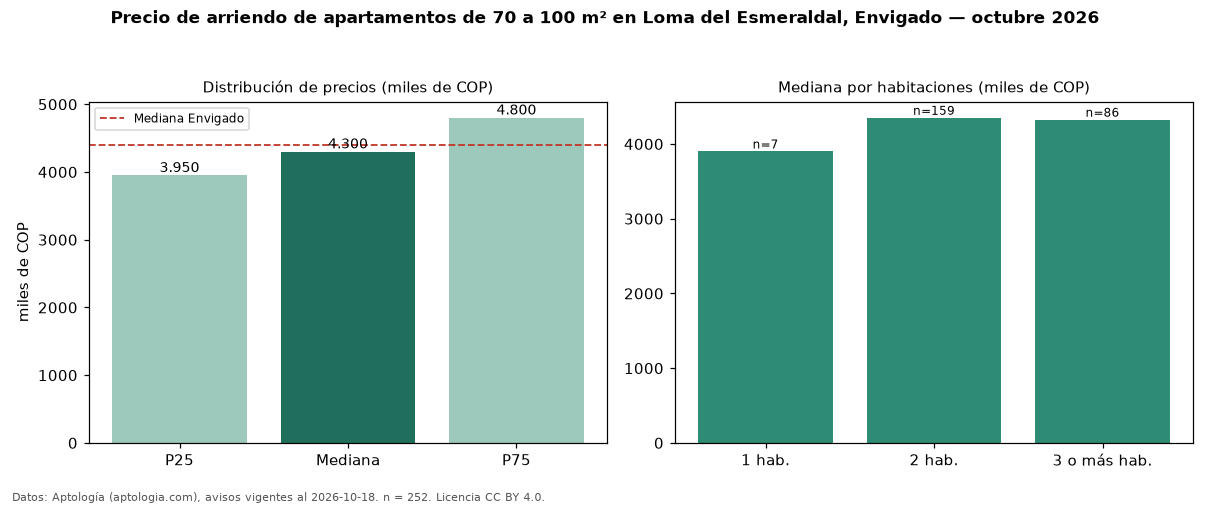

Values plotted in this chart, from the file beside it:
seccion, metrica, valor, moneda, n
filtro, area3, de 70 a 100 m², , 252
precio, p25, 3950000, COP, 252
precio, mediana, 4300000, COP, 252
precio, p75, 4800000, COP, 252
precio, minimo, 1800000, COP, 252
precio, maximo, 8650000, COP, 252
m2, mediana_precio_m2, 52410, COP, 252
m2, area_mediana_m2, 84.5, m2, 252
banos, mediana_banos, 2.0, , 
parqueadero, pct_con_parqueadero, 99.6, %, 242
estrato, estrato_mas_frecuente, 5, , 249
habitaciones, 1, 3900000, COP, 7
habitaciones, 2, 4350000, COP, 159
habitaciones, 3+, 4325000, COP, 86
ciudad, mediana_ciudad_referencia, 4400000, COP, 
ciudad, mediana_m2_ciudad, 48864, COP, 
fuente, fecha_datos, 2026-10-18, , 
fuente, atribucion, https://www.aptologia.com/arriendo/envig…, , 
fuente, licencia, CC BY 4.0, , 
